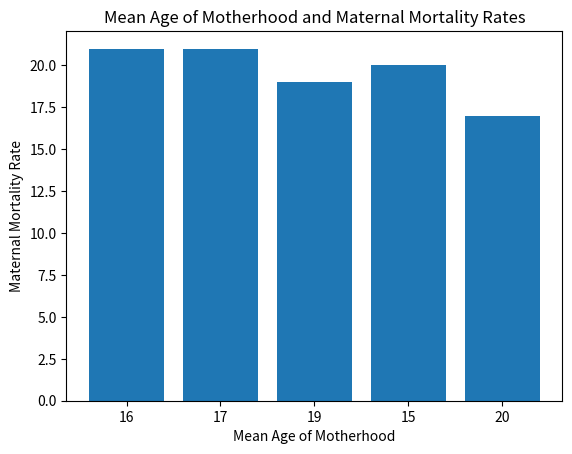

Here is the Python script that generated this plot:
import matplotlib.pyplot as plt 
MA= ["16", "17", "16", "19", "15", "16", "20", "19"] #Mean age of mother
MMR= [14, 21, 21, 19, 20, 16, 17, 18] #Maternal Mortality Rate rounded up to the nearst whole number
x=MA
y=MMR

plt.title ("Mean Age of Motherhood and Maternal Mortality Rates")
plt.xlabel("Mean Age of Motherhood")
plt.ylabel("Maternal Mortality Rate")
plt.bar(MA,MMR)
plt.show()



